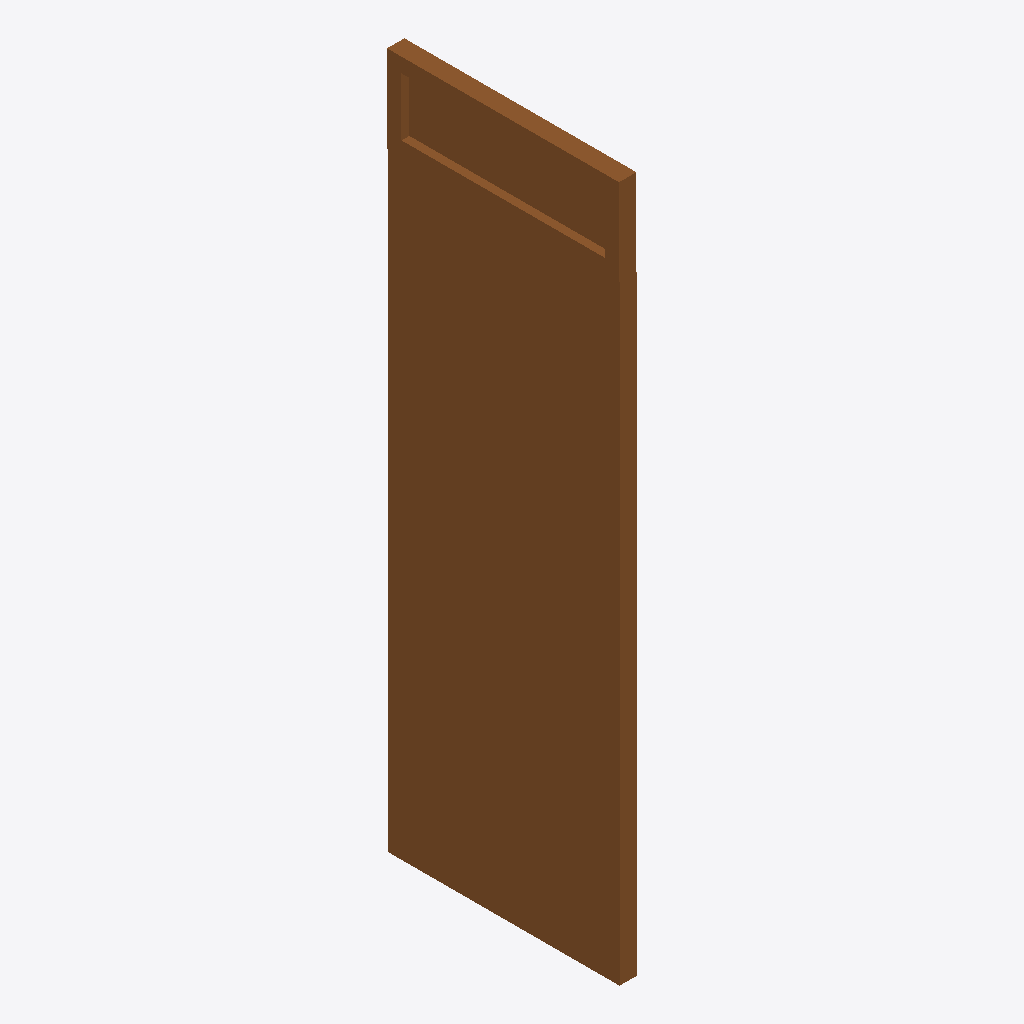
Isometric view of an IFC building model (IFC-SPF (STEP), schema IFC4, length unit millimetre), seen from the south-west, elements coloured by IFC class: 1 door (brown).
Extent 0.1 m × 0.8 m × 2.4 m (x, y, z). Elements (1): 1 IfcDoor.

HEADER;
FILE_DESCRIPTION(('ViewDefinition [CoordinationView]'),'2;1');
FILE_NAME('','2025-04-16T18:47:00',(),(),'IfcOpenShell 0.7.0','IfcOpenShell 0.7.0','');
FILE_SCHEMA(('IFC4'));
ENDSEC;
DATA;
#1=IFCPROJECT('3oV6zaZK98QhnHU0$opgwE',$,'My Project',$,$,$,$,(#71),#45);
#131=IFCSITE('30pP2qv6XCY8El2$lDoNDq',#130,'My Site',$,$,$,$,$,$,$,$,$,$,$);
#129=IFCDOOR('2N9bMBNJjDnfszldKZDb4m',#51,$,$,$,#140,#128,$,2399.99999999998,800.0,.DOOR.,.NOTDEFINED.,$);
ENDSEC;
